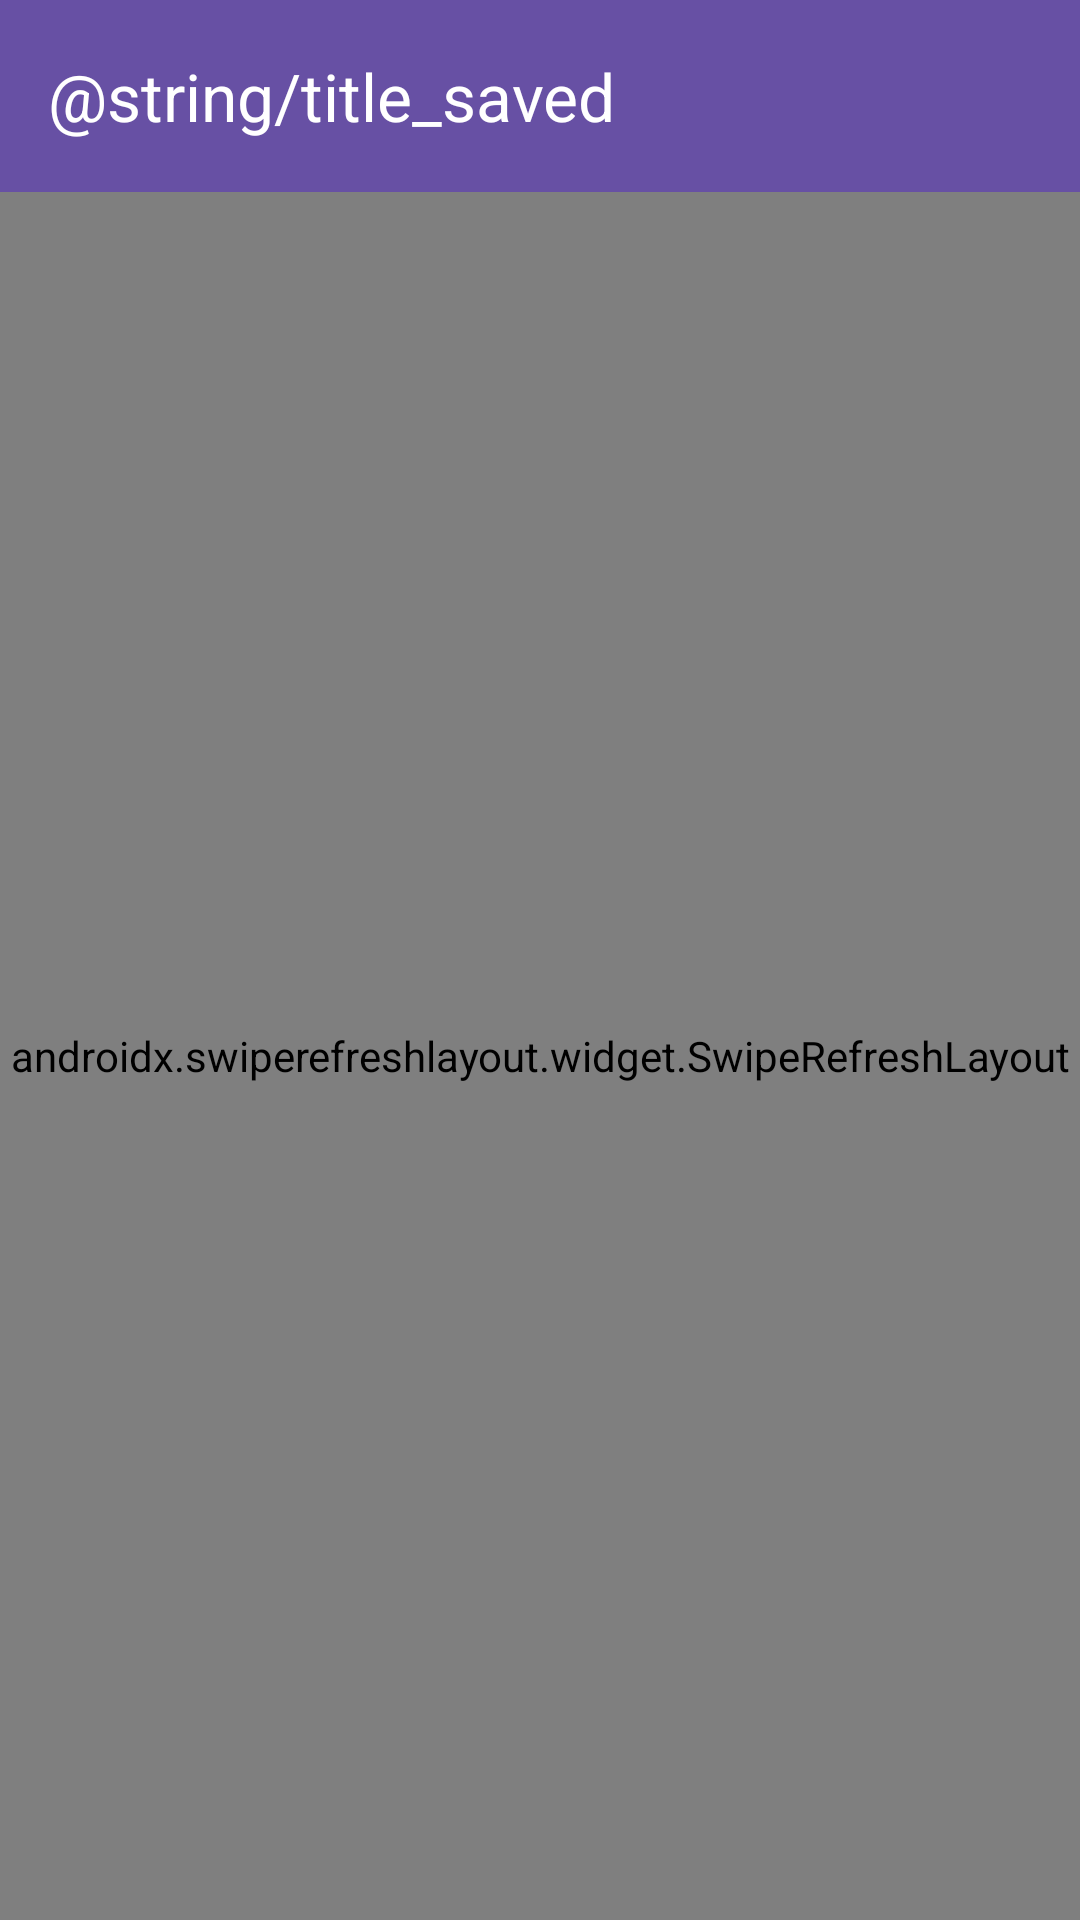

Android layout source for this screen:
<!-- AndroidManifest.xml: application theme Theme.NewsLiteApp -->
<!-- res/layout/fragment_saved.xml -->
<?xml version="1.0" encoding="utf-8"?>
<RelativeLayout xmlns:android="http://schemas.android.com/apk/res/android"
    xmlns:app="http://schemas.android.com/apk/res-auto"
    xmlns:tools="http://schemas.android.com/tools"
    android:layout_width="match_parent"
    android:layout_height="match_parent"
    android:background="@color/background_light"
    tools:context=".ui.SavedFragment"> <com.google.android.material.appbar.AppBarLayout
    android:id="@+id/appBarLayout_saved"
    android:layout_width="match_parent"
    android:layout_height="wrap_content"
    android:theme="@style/ThemeOverlay.AppCompat.Dark.ActionBar">

    <androidx.appcompat.widget.Toolbar
        android:id="@+id/toolbar_saved"
        android:layout_width="match_parent"
        android:layout_height="?attr/actionBarSize"
        android:background="?attr/colorPrimary"
        app:popupTheme="@style/ThemeOverlay.AppCompat.Light"
        app:title="@string/title_saved" />

</com.google.android.material.appbar.AppBarLayout>

    <androidx.swiperefreshlayout.widget.SwipeRefreshLayout
        android:id="@+id/swipe_refresh_layout_saved"
        android:layout_width="match_parent"
        android:layout_height="match_parent"
        android:layout_below="@id/appBarLayout_saved">

        <androidx.recyclerview.widget.RecyclerView
            android:id="@+id/recycler_view_saved"
            android:layout_width="match_parent"
            android:layout_height="match_parent"
            android:padding="8dp"
            tools:listitem="@layout/list_item_news" />

    </androidx.swiperefreshlayout.widget.SwipeRefreshLayout>
    <TextView
        android:id="@+id/text_view_info_saved"
        android:layout_width="wrap_content"
        android:layout_height="wrap_content"
        android:layout_centerInParent="true"
        android:text="@string/no_saved_news"
        android:textSize="16sp"
        android:visibility="gone"
        tools:visibility="visible" />

</RelativeLayout>
<!-- res/layout/list_item_news.xml (included above) -->
<?xml version="1.0" encoding="utf-8"?>
<com.google.android.material.card.MaterialCardView xmlns:android="http://schemas.android.com/apk/res/android"
    xmlns:app="http://schemas.android.com/apk/res-auto"
    xmlns:tools="http://schemas.android.com/tools"
    android:layout_width="match_parent"
    android:layout_height="wrap_content"
    android:layout_marginStart="16dp"
    android:layout_marginTop="8dp"
    android:layout_marginEnd="16dp"
    android:layout_marginBottom="8dp"
    style="@style/Widget.App.CardView">

    <LinearLayout
        android:layout_width="match_parent"
        android:layout_height="wrap_content"
        android:orientation="vertical">

        <ImageView
            android:id="@+id/image_view_news_banner"
            android:layout_width="match_parent"
            android:layout_height="190dp"
            android:scaleType="centerCrop"
            android:contentDescription="@string/cd_news_image"
            tools:srcCompat="@tools:sample/backgrounds/scenic" />

        <LinearLayout
            android:layout_width="match_parent"
            android:layout_height="wrap_content"
            android:orientation="vertical"
            android:padding="16dp">

            <TextView
                android:id="@+id/text_view_news_title"
                android:layout_width="match_parent"
                android:layout_height="wrap_content"
                android:ellipsize="end"
                android:maxLines="2"
                android:textAppearance="@style/TextAppearance.MaterialComponents.Headline6"
                android:textColor="@color/text_primary"
                android:lineSpacingMultiplier="1.1"
                tools:text="Judul Berita yang Menarik dan Informatif Bisa Sampai Dua Baris" />

            <TextView
                android:id="@+id/text_view_news_description"
                android:layout_width="match_parent"
                android:layout_height="wrap_content"
                android:layout_marginTop="6dp"
                android:visibility="gone"
                tools:visibility="visible"
                android:ellipsize="end"
                android:maxLines="3"
                android:textAppearance="@style/TextAppearance.MaterialComponents.Body2"
                android:textColor="@color/text_secondary"
                android:lineSpacingMultiplier="1.2"
                tools:text="Deskripsi singkat berita yang memberikan gambaran umum tentang isi berita." />

            <LinearLayout
                android:layout_width="match_parent"
                android:layout_height="wrap_content"
                android:layout_marginTop="12dp"
                android:gravity="center_vertical"
                android:orientation="horizontal">

                <TextView
                    android:id="@+id/text_view_news_source"
                    android:layout_width="0dp"
                    android:layout_height="wrap_content"
                    android:layout_weight="1"
                    android:textAppearance="@style/TextAppearance.MaterialComponents.Caption"
                    android:textColor="@color/text_secondary"
                    android:textStyle="bold"
                    tools:text="CNN Indonesia" />

                <TextView
                    android:id="@+id/text_view_news_date"
                    android:layout_width="wrap_content"
                    android:layout_height="wrap_content"
                    android:textAppearance="@style/TextAppearance.MaterialComponents.Caption"
                    android:textColor="@color/text_secondary"
                    tools:text="29 Mei, 10:00" />
            </LinearLayout>
        </LinearLayout>

        <View
            android:layout_width="match_parent"
            android:layout_height="1dp"
            android:background="@color/divider_color"
            android:layout_marginStart="16dp"
            android:layout_marginEnd="16dp"
            android:alpha="0.5"/>

        
        <LinearLayout
            android:layout_width="match_parent"
            android:layout_height="wrap_content"
            android:orientation="horizontal"
            android:paddingStart="8dp"
            android:paddingEnd="8dp"
            android:paddingTop="4dp"
            android:paddingBottom="4dp">

            <com.google.android.material.button.MaterialButton
                android:id="@+id/button_save_toggle"
                style="?attr/borderlessButtonStyle"
                android:layout_width="wrap_content"
                android:layout_height="wrap_content"
                android:minWidth="0dp"
                android:text="@string/action_save"
                android:textColor="?attr/colorPrimary"
                app:icon="@drawable/ic_save_outline_24"
                app:iconTint="?attr/colorPrimary" />

            <Space
                android:layout_width="0dp"
                android:layout_height="0dp"
                android:layout_weight="1" />

            <com.google.android.material.button.MaterialButton
                android:id="@+id/button_share"
                style="?attr/borderlessButtonStyle"
                android:layout_width="wrap_content"
                android:layout_height="wrap_content"
                android:minWidth="0dp"
                android:text="@string/action_share"
                android:textColor="@color/text_secondary"
                app:icon="@drawable/ic_share_24"
                app:iconTint="@color/text_secondary" />
        </LinearLayout>
    </LinearLayout>
</com.google.android.material.card.MaterialCardView>
<!-- resources referenced by this layout -->
<resources>
  <color name="background_light">#F5F5F5</color>
  <color name="divider_color">#E0E0E0</color>
  <color name="text_primary">#212121</color>
  <color name="text_secondary">#757575</color>
  <!-- drawable ic_save_outline_24 (drawable) -->
  <vector xmlns:android="http://schemas.android.com/apk/res/android"
      android:width="24dp"
      android:height="24dp"
      android:viewportWidth="24"
      android:viewportHeight="24"
      android:tint="?attr/colorOnSurface">
      <path
          android:fillColor="@android:color/transparent"
          android:strokeColor="@android:color/black"
          android:strokeWidth="2"
          android:strokeLineCap="round"
          android:strokeLineJoin="round"
          android:pathData="M19,21H5a2,2 0,0 1,-2 -2V5a2,2 0,0 1,2 -2H15l4,4v12a2,2 0,0 1,-2 2z" />
      <path
          android:fillColor="@android:color/transparent"
          android:strokeColor="@android:color/black"
          android:strokeWidth="2"
          android:strokeLineCap="round"
          android:strokeLineJoin="round"
          android:pathData="M17,9H7" />
      <path
          android:fillColor="@android:color/transparent"
          android:strokeColor="@android:color/black"
          android:strokeWidth="2"
          android:strokeLineCap="round"
          android:strokeLineJoin="round"
          android:pathData="M7,9V3h8" />
  </vector>
  <!-- drawable ic_share_24 (drawable) -->
  <vector xmlns:android="http://schemas.android.com/apk/res/android"
      android:width="24dp"
      android:height="24dp"
      android:viewportWidth="24"
      android:viewportHeight="24"
      android:tint="?attr/colorOnSurface">
      <path
          android:fillColor="@android:color/black"
          android:pathData="M18,16.08c-0.76,0 -1.44,0.3 -1.96,0.77L8.91,12.7c0.05,-0.23 0.09,-0.46 0.09,-0.7s-0.04,-0.47 -0.09,-0.7l7.05,-4.11c0.54,0.5 1.25,0.81 2.04,0.81c1.66,0 3,-1.34 3,-3s-1.34,-3 -3,-3s-3,1.34 -3,3c0,0.24 0.04,0.47 0.09,0.7L8.04,9.81C7.5,9.31 6.79,9 6,9c-1.66,0 -3,1.34 -3,3s1.34,3 3,3c0.79,0 1.5,-0.31 2.04,-0.81l7.12,4.16c-0.05,0.21 -0.08,0.43 -0.08,0.65c0,1.61 1.31,2.92 2.92,2.92s2.92,-1.31 2.92,-2.92c0,-1.61 -1.31,-2.92 -2.92,-2.92z" />
  </vector>
  <style name="Theme.NewsLiteApp" parent="Base.Theme.NewsLiteApp" />
  <style name="Base.Theme.NewsLiteApp" parent="Theme.Material3.DayNight.NoActionBar">
          
          
      </style>
</resources>
